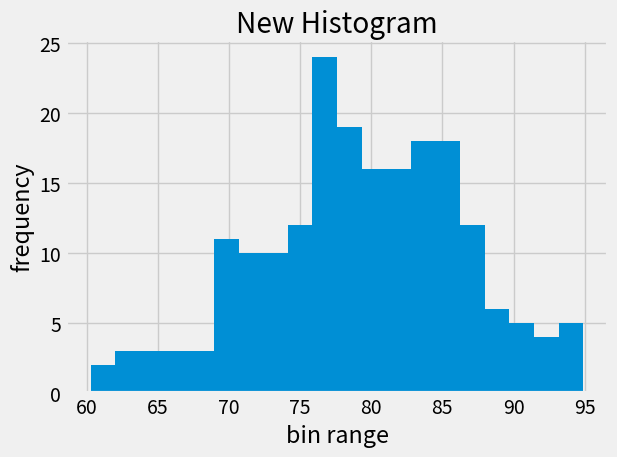

This figure's Python source:
import matplotlib.pyplot as plt
import numpy as np
plt.style.use('fivethirtyeight')

mu = 80
sigma = 7
x = np.random.normal(mu, sigma, size = 200)

fig, ax = plt.subplots()

print(ax.hist(x, 20))
print(ax.set_title("New Histogram"))
print(ax.set_xlabel('bin range'))
print(ax.set_ylabel('frequency'))

print(fig.tight_layout())
print(plt.show())
